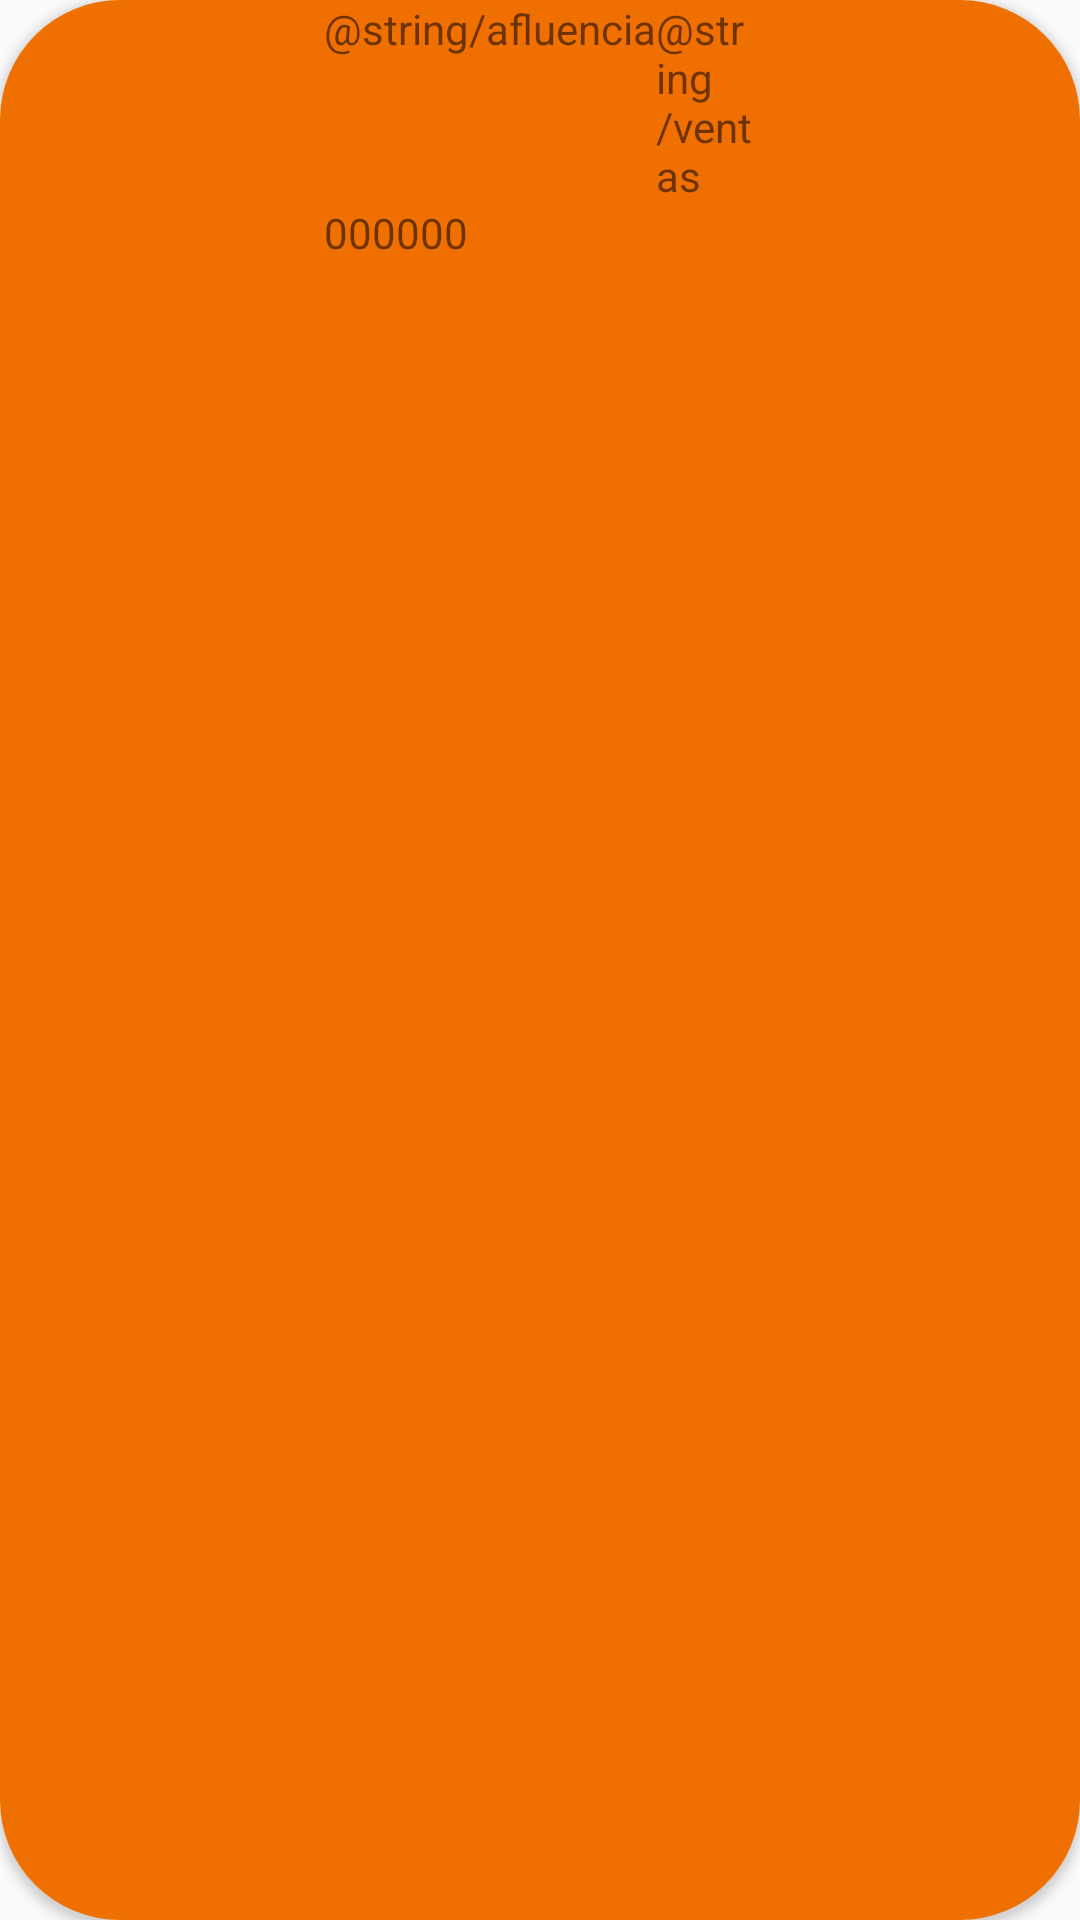

Write the Android layout XML for this screen, with the resource values it uses.
<!-- AndroidManifest.xml: application theme AppTheme -->
<!-- res/layout/cardview_counter.xml -->
<?xml version="1.0" encoding="utf-8"?>
<android.support.v7.widget.CardView
    xmlns:android="http://schemas.android.com/apk/res/android"
    xmlns:app="http://schemas.android.com/apk/res-auto"
    android:layout_width="match_parent"
    android:layout_height="120dp"
    app:cardCornerRadius="40dp">
    
    <LinearLayout
        android:layout_width="match_parent"
        android:layout_height="match_parent"
        android:background="@color/att_orange"
        android:weightSum="1">

        <LinearLayout
            android:layout_width="0dp"
            android:layout_height="match_parent"
            android:layout_weight="0.3">

        </LinearLayout>

        <LinearLayout
            android:layout_width="0dp"
            android:layout_height="match_parent"
            android:orientation="vertical"
            android:layout_weight="0.4">

            <LinearLayout
                android:layout_width="match_parent"
                android:layout_height="wrap_content">

                <TextView
                    android:layout_width="wrap_content"
                    android:layout_height="wrap_content"
                    android:text="@string/afluencia"/>

                <TextView
                    android:layout_width="wrap_content"
                    android:layout_height="wrap_content"
                    android:text="@string/ventas"/>

            </LinearLayout>

            <LinearLayout
                android:layout_width="match_parent"
                android:layout_height="wrap_content">

                <TextView
                    android:layout_width="wrap_content"
                    android:layout_height="wrap_content"
                    android:text="000"/>

                <TextView
                    android:layout_width="wrap_content"
                    android:layout_height="wrap_content"
                    android:text="000"/>

            </LinearLayout>

        </LinearLayout>

        <LinearLayout
            android:layout_width="0dp"
            android:layout_height="match_parent"
            android:layout_weight="0.3">

        </LinearLayout>

    </LinearLayout>

</android.support.v7.widget.CardView>
<!-- resources referenced by this layout -->
<resources>
  <color name="att_orange">#EF6F00</color>
  <style name="AppTheme" parent="Theme.AppCompat.Light.NoActionBar">
          
          <item name="colorPrimary">@color/colorPrimary</item>
          <item name="colorPrimaryDark">@color/colorPrimaryDark</item>
          <item name="colorAccent">@color/colorAccent</item>
      </style>
  <color name="colorPrimary">#3F51B5</color>
  <color name="colorPrimaryDark">#303F9F</color>
  <color name="colorAccent">#FF4081</color>
</resources>
